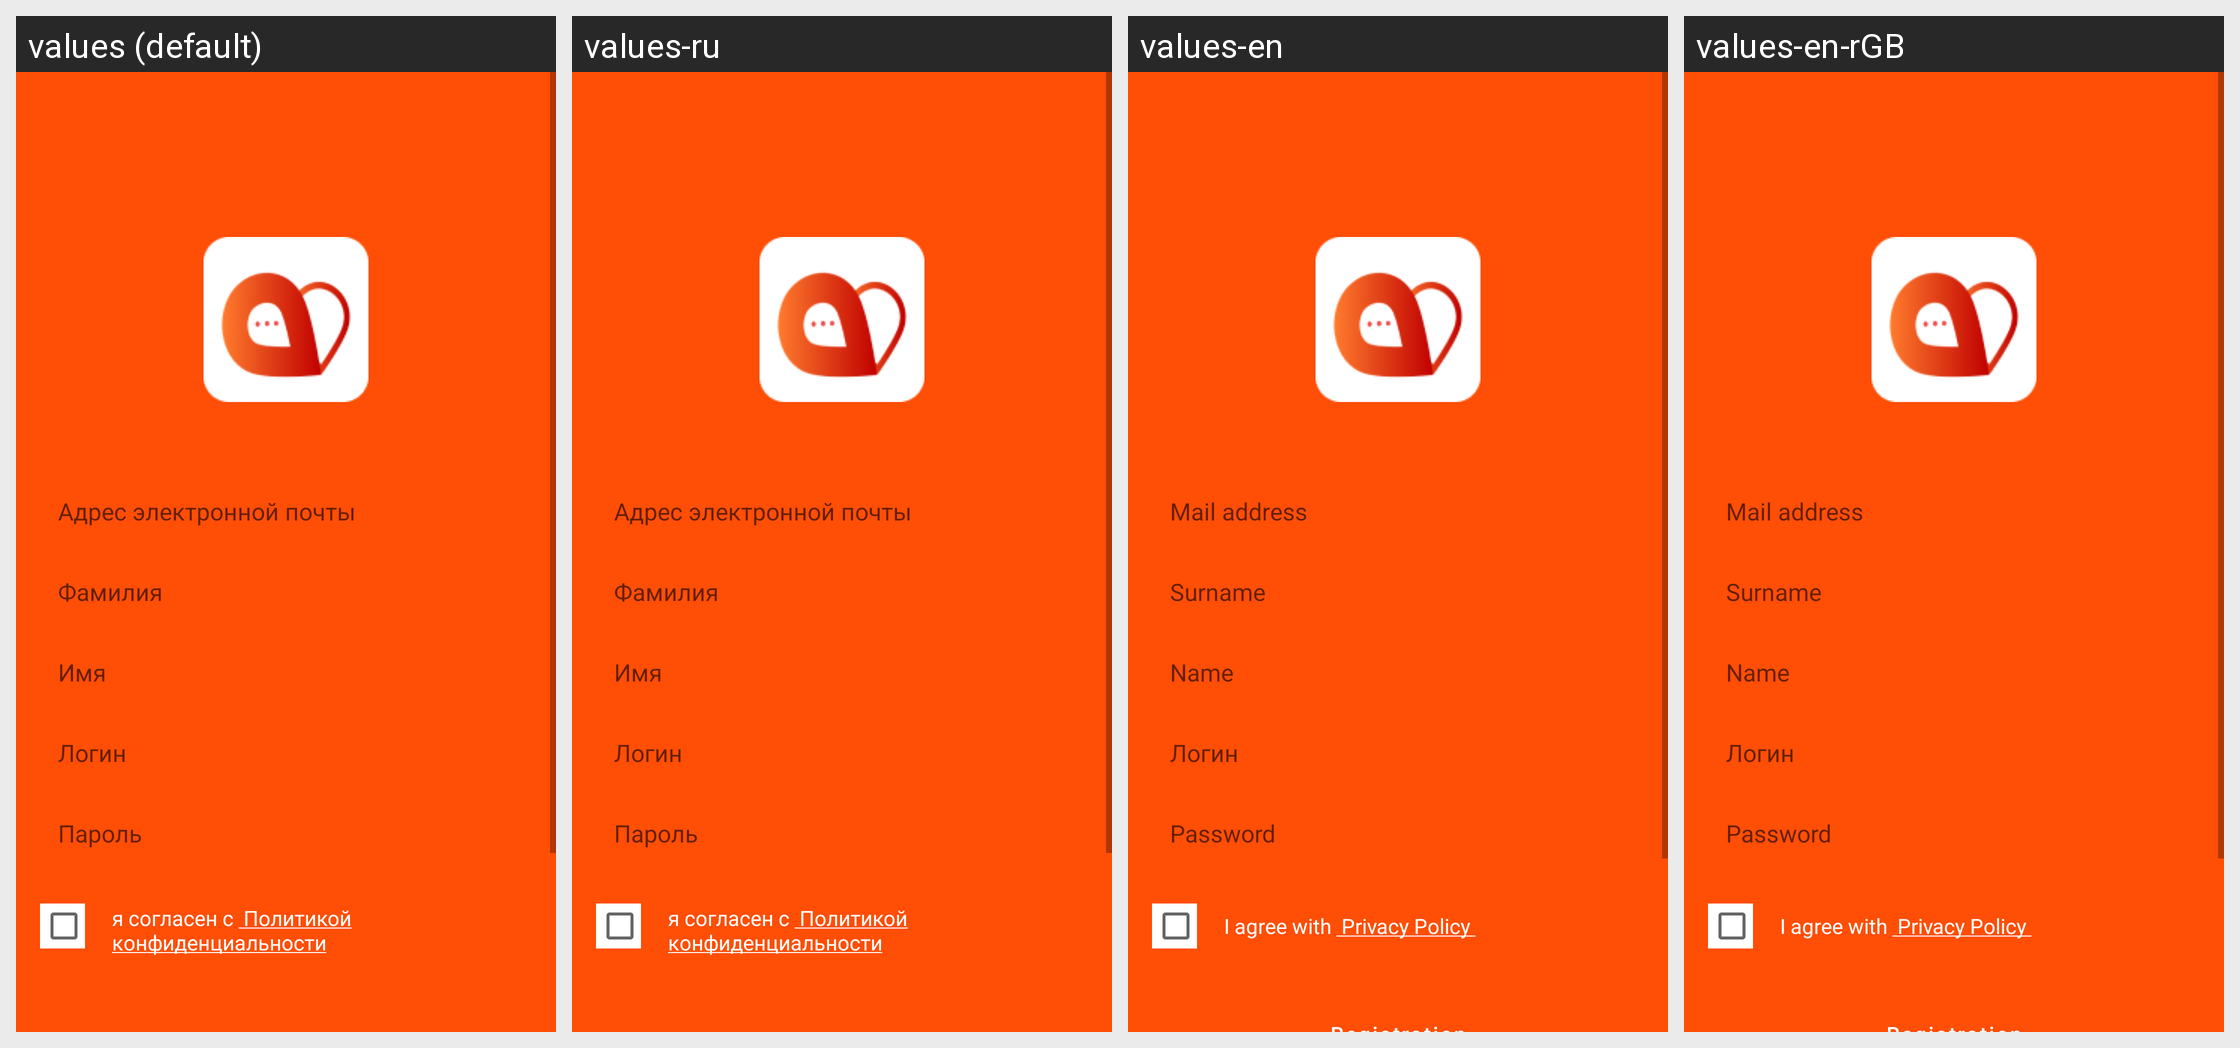

Strings drawn on this Android screen and how each of the app's shown locales translates them:
Android screen res/layout/fragment_sign_up.xml rendered under 4 locales, left to right: values (default), values-ru, values-en, values-en-rGB. Device: Nexus 5 (rendered at 1080×1920; each locale shown at half size, 540×960, under a caption strip naming it); theme AppTheme.
Strings drawn on this screen, with the default value and each locale's value (text and hints the layout hard-codes, and strings that could not be matched under every locale, appear in the picture but are not listed):

telephone_or_email
  values: Адрес электронной почты
  values-ru: Адрес электронной почты
  values-en: Mail address
  values-en-rGB: Mail address  [from values-en]

surname
  values: Фамилия
  values-ru: Фамилия
  values-en: Surname
  values-en-rGB: Surname  [from values-en]

name
  values: Имя
  values-ru: Имя
  values-en: Name
  values-en-rGB: Name  [from values-en]

password
  values: Пароль
  values-ru: Пароль
  values-en: Password
  values-en-rGB: Password  [from values-en]
